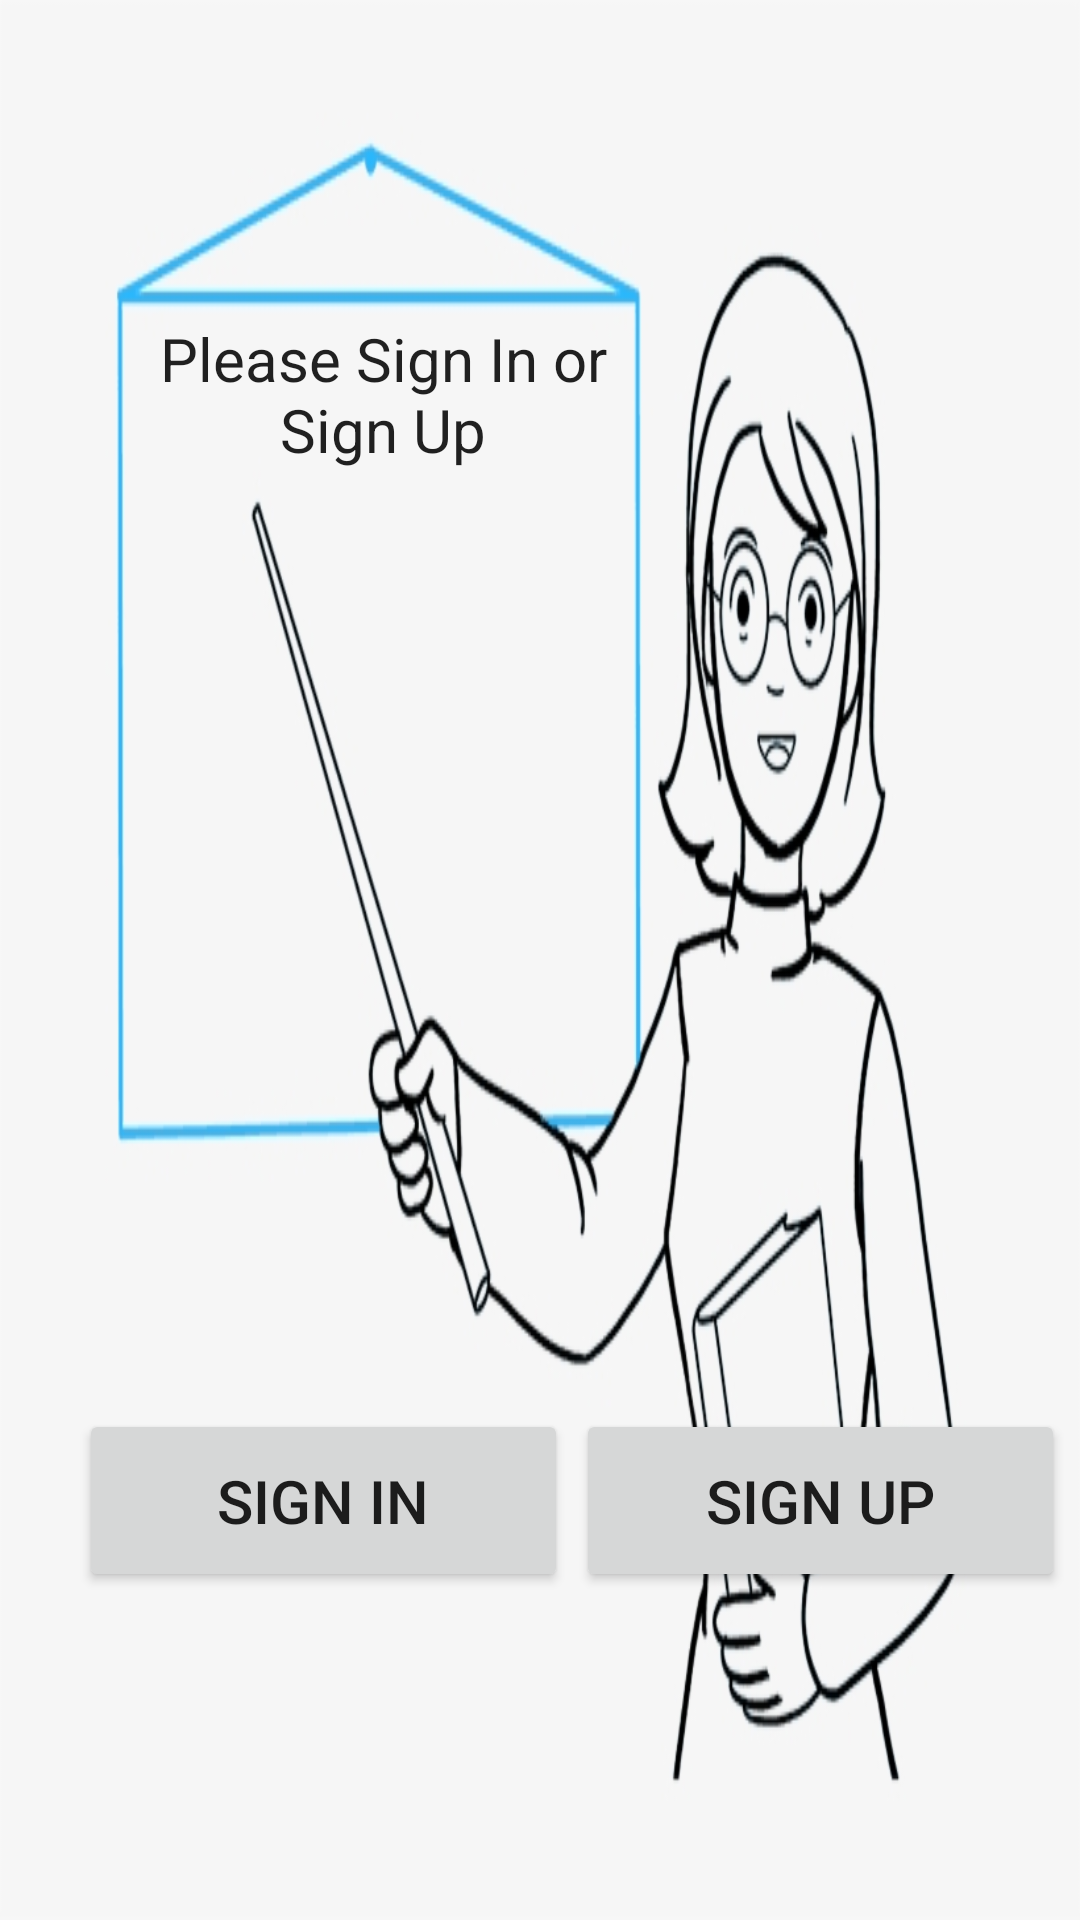

The Android layout XML behind this screen, and the referenced resources:
<!-- AndroidManifest.xml: application theme Theme.Private_lesson -->
<!-- res/layout/fragment_home.xml -->
<?xml version="1.0" encoding="utf-8"?>
<androidx.constraintlayout.widget.ConstraintLayout xmlns:android="http://schemas.android.com/apk/res/android"
    xmlns:app="http://schemas.android.com/apk/res-auto"
    xmlns:tools="http://schemas.android.com/tools"
    android:layout_width="match_parent"
    android:layout_height="match_parent"
    android:background="@drawable/teacher"
    tools:context=".HomeFragment">


    <TextView
        android:id="@+id/textView"
        style="@style/CardView.Light"
        android:layout_width="184dp"
        android:layout_height="111dp"
        android:layout_marginTop="76dp"
        android:gravity="center"
        android:text="Please Sign In or Sign Up"
        android:textSize="20dp"
        app:layout_constraintEnd_toEndOf="parent"
        app:layout_constraintHorizontal_bias="0.202"
        app:layout_constraintStart_toStartOf="parent"
        app:layout_constraintTop_toTopOf="parent"
        tools:ignore="MissingConstraints" />

    <Button
        android:id="@+id/signInBtn"
        android:layout_width="163dp"
        android:layout_height="61dp"
        android:text="Sign In"
        android:textSize="20dp"
        app:layout_constraintBottom_toBottomOf="parent"
        app:layout_constraintEnd_toEndOf="parent"
        app:layout_constraintHorizontal_bias="0.133"
        app:layout_constraintStart_toStartOf="parent"
        app:layout_constraintTop_toBottomOf="@+id/textView"
        app:layout_constraintVertical_bias="0.721" />

    <Button
        android:id="@+id/SignUpBtn"
        android:layout_width="163dp"
        android:layout_height="61dp"

        android:text="Sign Up"
        android:textSize="20dp"
        app:layout_constraintBottom_toBottomOf="parent"
        app:layout_constraintEnd_toEndOf="parent"
        app:layout_constraintHorizontal_bias="0.346"
        app:layout_constraintStart_toEndOf="@+id/signInBtn"
        app:layout_constraintTop_toBottomOf="@+id/textView"
        app:layout_constraintVertical_bias="0.721" />

</androidx.constraintlayout.widget.ConstraintLayout>
<!-- resources referenced by this layout -->
<resources>
  <!-- drawable teacher: png bitmap (drawable, 96892 bytes) -->
  <style name="Theme.Private_lesson" parent="Theme.MaterialComponents.DayNight.DarkActionBar">
          
          <item name="colorPrimary">#154c79</item>
  
          <item name="colorPrimaryVariant">@color/purple_700</item>
          <item name="colorOnPrimary">@color/white</item>
          
          <item name="colorSecondary">@color/teal_200</item>
          <item name="colorSecondaryVariant">@color/teal_700</item>
          <item name="colorOnSecondary">@color/black</item>
          
          <item name="android:statusBarColor">?attr/colorPrimaryVariant</item>
          
      </style>
  <!-- not gathered from this repository: default colours our renderer supplied (Android Studio template values) -->
  <color name="purple_700">#FF3700B3</color>
  <color name="teal_200">#FF03DAC5</color>
  <color name="teal_700">#FF018786</color>
  <color name="black">#FF000000</color>
  <color name="white">#FFFFFFFF</color>
</resources>
